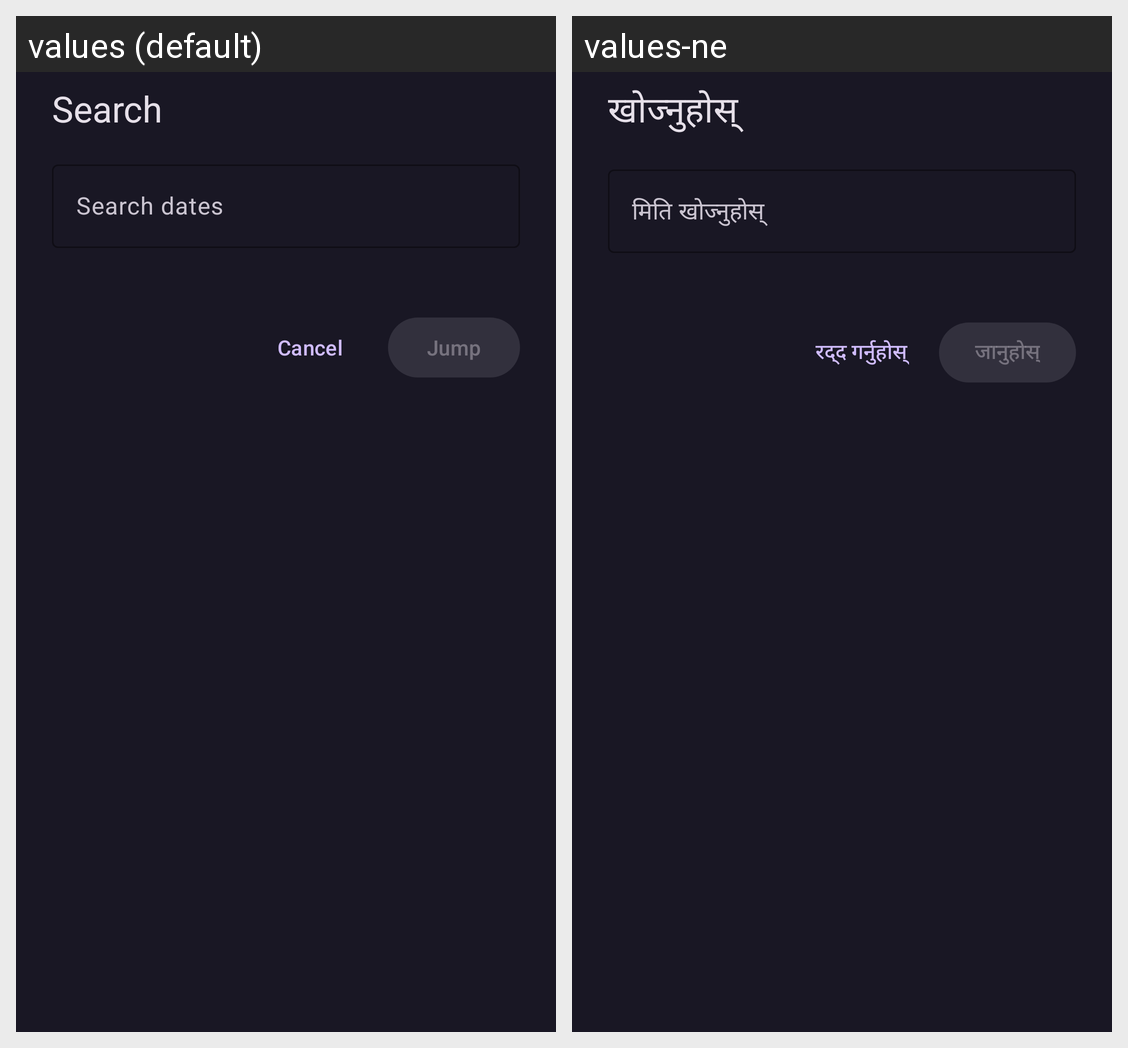

Strings drawn on this Android screen and how each of the app's shown locales translates them:
Android screen res/layout/sheet_search.xml rendered under 2 locales, left to right: values (default), values-ne. Device: Nexus 5 (rendered at 1080×1920; each locale shown at half size, 540×960, under a caption strip naming it); theme AppTheme.
Strings drawn on this screen, with the default value and each locale's value (text and hints the layout hard-codes, and strings that could not be matched under every locale, appear in the picture but are not listed):

search
  values: Search
  values-ne: खोज्नुहोस्

search_dates
  values: Search dates
  values-ne: मिति खोज्नुहोस्

cancel
  values: Cancel
  values-ne: रद्द गर्नुहोस्

jump
  values: Jump
  values-ne: जानुहोस्
